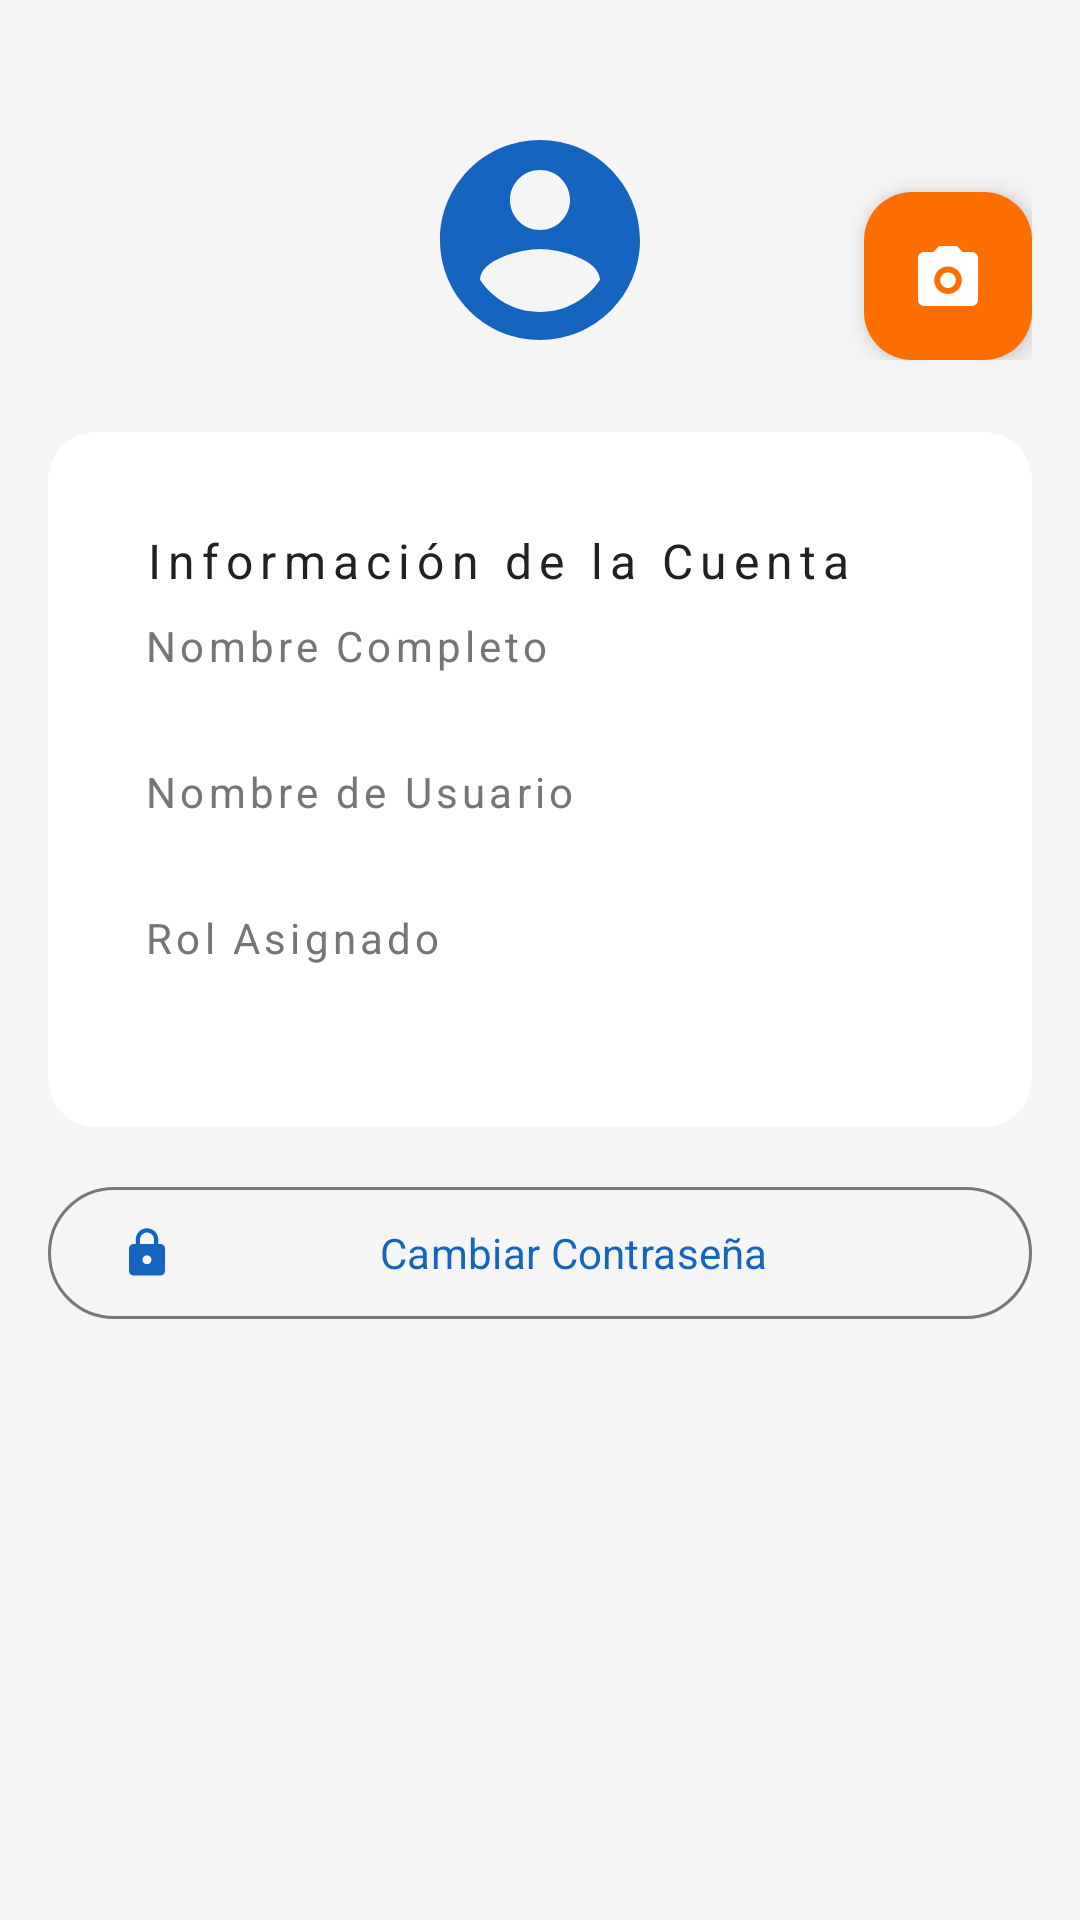

Here is an Android app screen rendered from its layout file. Give the layout XML and the strings, colors and styles it references.
<!-- AndroidManifest.xml: application theme Theme.SwiftPay -->
<!-- res/layout/fragment_profile.xml -->
<?xml version="1.0" encoding="utf-8"?>
<ScrollView xmlns:android="http://schemas.android.com/apk/res/android"
    xmlns:app="http://schemas.android.com/apk/res-auto"
    android:layout_width="match_parent"
    android:layout_height="match_parent"
    android:background="@color/colorBackground">

    <LinearLayout
        android:layout_width="match_parent"
        android:layout_height="wrap_content"
        android:orientation="vertical"
        android:padding="@dimen/margin_lateral">

        
        <FrameLayout
            android:layout_width="match_parent"
            android:layout_height="wrap_content"
            android:gravity="center"
            android:layout_marginTop="@dimen/spacing_sections"
            android:layout_marginBottom="@dimen/spacing_sections">

            <ImageView
                android:id="@+id/iv_profile_avatar"
                android:layout_width="@dimen/avatar_large"
                android:layout_height="@dimen/avatar_large"
                android:layout_gravity="center"
                android:src="@drawable/ic_account_circle"
                android:contentDescription="@string/profile_photo"
                android:scaleType="centerCrop"
                app:tint="@color/colorPrimary" />

            <com.google.android.material.floatingactionbutton.FloatingActionButton
                android:id="@+id/fab_change_photo"
                android:layout_width="wrap_content"
                android:layout_height="wrap_content"
                android:layout_gravity="bottom|end"
                android:layout_marginStart="48dp"
                android:contentDescription="@string/change_photo"
                app:srcCompat="@drawable/ic_photo_camera"
                app:fabSize="mini"
                app:backgroundTint="@color/colorAccent"
                app:tint="@color/white" />
        </FrameLayout>

        
        <com.google.android.material.card.MaterialCardView
            style="@style/Widget.SwiftPay.CardView"
            android:layout_width="match_parent"
            android:layout_height="wrap_content"
            android:layout_marginBottom="@dimen/spacing_elements">

            <LinearLayout
                android:layout_width="match_parent"
                android:layout_height="wrap_content"
                android:orientation="vertical"
                android:padding="@dimen/padding_card">

                <TextView
                    android:layout_width="wrap_content"
                    android:layout_height="wrap_content"
                    android:text="@string/profile_info_title"
                    android:textAppearance="@style/TextAppearance.SwiftPay.TitleMedium"
                    android:textColor="@color/colorTextPrimary"
                    android:layout_marginBottom="@dimen/spacing_elements" />

                
                <TextView
                    android:layout_width="wrap_content"
                    android:layout_height="wrap_content"
                    android:text="@string/label_full_name"
                    android:textAppearance="@style/TextAppearance.SwiftPay.LabelLarge"
                    android:textColor="@color/colorTextSecondary" />

                <TextView
                    android:id="@+id/tv_profile_name"
                    android:layout_width="wrap_content"
                    android:layout_height="wrap_content"
                    android:textAppearance="@style/TextAppearance.SwiftPay.BodyLarge"
                    android:textColor="@color/colorTextPrimary"
                    android:layout_marginBottom="@dimen/spacing_elements" />

                
                <TextView
                    android:layout_width="wrap_content"
                    android:layout_height="wrap_content"
                    android:text="@string/label_username"
                    android:textAppearance="@style/TextAppearance.SwiftPay.LabelLarge"
                    android:textColor="@color/colorTextSecondary" />

                <TextView
                    android:id="@+id/tv_profile_username"
                    android:layout_width="wrap_content"
                    android:layout_height="wrap_content"
                    android:textAppearance="@style/TextAppearance.SwiftPay.BodyLarge"
                    android:textColor="@color/colorTextPrimary"
                    android:layout_marginBottom="@dimen/spacing_elements" />

                
                <TextView
                    android:layout_width="wrap_content"
                    android:layout_height="wrap_content"
                    android:text="@string/label_role"
                    android:textAppearance="@style/TextAppearance.SwiftPay.LabelLarge"
                    android:textColor="@color/colorTextSecondary" />

                <TextView
                    android:id="@+id/tv_profile_role"
                    android:layout_width="wrap_content"
                    android:layout_height="wrap_content"
                    android:textAppearance="@style/TextAppearance.SwiftPay.BodyLarge"
                    android:textColor="@color/colorTextPrimary" />
            </LinearLayout>
        </com.google.android.material.card.MaterialCardView>

        
        <com.google.android.material.button.MaterialButton
            android:id="@+id/btn_change_password"
            style="@style/Widget.Material3.Button.OutlinedButton"
            android:layout_width="match_parent"
            android:layout_height="@dimen/button_height"
            android:text="@string/btn_change_password"
            android:textAllCaps="false"
            app:icon="@drawable/ic_lock"
            android:layout_marginTop="@dimen/spacing_elements" />

    </LinearLayout>
</ScrollView>
<!-- resources referenced by this layout -->
<resources>
  <color name="colorAccent">#FF6F00</color>
  <color name="colorBackground">#F5F5F5</color>
  <color name="colorPrimary">#1565C0</color>
  <color name="colorTextPrimary">#212121</color>
  <color name="colorTextSecondary">#757575</color>
  <color name="white">#FFFFFFFF</color>
  <dimen name="avatar_large">80dp</dimen>
  <dimen name="button_height">52dp</dimen>
  <dimen name="margin_lateral">16dp</dimen>
  <dimen name="padding_card">16dp</dimen>
  <dimen name="spacing_elements">8dp</dimen>
  <dimen name="spacing_sections">24dp</dimen>
  <!-- drawable ic_account_circle (drawable) -->
  ﻿<vector xmlns:android="http://schemas.android.com/apk/res/android"
      android:width="24dp"
      android:height="24dp"
      android:viewportWidth="24"
      android:viewportHeight="24"
      android:tint="?attr/colorControlNormal">
      <path
          android:fillColor="@android:color/white"
          android:pathData="M12,2C6.48,2 2,6.48 2,12S6.48,22 12,22S22,17.52 22,12S17.52,2 12,2ZM12,5C13.66,5 15,6.34 15,8S13.66,11 12,11S9,9.66 9,8S10.34,5 12,5ZM12,19.2C9.5,19.2 7.29,17.92 6,15.98C6.03,13.99 10,12.9 12,12.9S17.97,13.99 18,15.98C16.71,17.92 14.5,19.2 12,19.2Z"/>
  </vector>
  <string name="btn_change_password">Cambiar Contraseña</string>
  <string name="change_photo">Cambiar foto</string>
  <string name="label_full_name">Nombre Completo</string>
  <string name="label_role">Rol Asignado</string>
  <string name="label_username">Nombre de Usuario</string>
  <string name="profile_info_title">Información de la Cuenta</string>
  <string name="profile_photo">Foto de perfil</string>
  <style name="TextAppearance.SwiftPay.BodyLarge" parent="TextAppearance.Material3.BodyLarge">
          <item name="fontFamily">sans-serif</item>
          <item name="android:textSize">16sp</item>
          <item name="android:letterSpacing">0.15</item>
      </style>
  <style name="TextAppearance.SwiftPay.LabelLarge" parent="TextAppearance.Material3.LabelLarge">
          <item name="fontFamily">sans-serif-medium</item>
          <item name="android:textSize">14sp</item>
          <item name="android:letterSpacing">0.1</item>
      </style>
  <style name="TextAppearance.SwiftPay.TitleMedium" parent="TextAppearance.Material3.TitleMedium">
          <item name="fontFamily">sans-serif-medium</item>
          <item name="android:textSize">16sp</item>
          <item name="android:letterSpacing">0.15</item>
      </style>
  <style name="Widget.SwiftPay.CardView" parent="Widget.Material3.CardView.Filled">
          <item name="cardCornerRadius">@dimen/corner_radius_card</item>
          <item name="cardElevation">0dp</item>
          <item name="contentPadding">@dimen/padding_card</item>
          <item name="cardBackgroundColor">#FFFFFF</item>
      </style>
  <style name="Theme.SwiftPay" parent="Base.Theme.SwiftPay" />
  <dimen name="corner_radius_card">16dp</dimen>
  <color name="colorPrimaryDark">#003C8F</color>
  <color name="colorOnPrimary">#FFFFFF</color>
  <color name="colorTextOnDark">#FFFFFF</color>
  <color name="colorError">#B00020</color>
  <color name="colorSurface">#FFFFFF</color>
  <color name="colorSurfaceVariant">#EEEEEE</color>
  <color name="colorOnSurface">#212121</color>
  <color name="colorOnBackground">#424242</color>
  <color name="colorDivider">#E0E0E0</color>
  <style name="ShapeAppearance.SwiftPay.SmallComponent" parent="ShapeAppearance.Material3.SmallComponent">
          <item name="cornerSize">@dimen/corner_radius_card</item>
      </style>
  <style name="ShapeAppearance.SwiftPay.MediumComponent" parent="ShapeAppearance.Material3.MediumComponent">
          <item name="cornerSize">@dimen/corner_radius_card</item>
      </style>
  <style name="ShapeAppearance.SwiftPay.LargeComponent" parent="ShapeAppearance.Material3.LargeComponent">
          <item name="cornerSize">@dimen/corner_radius_dialog</item>
      </style>
  <dimen name="corner_radius_dialog">28dp</dimen>
</resources>
